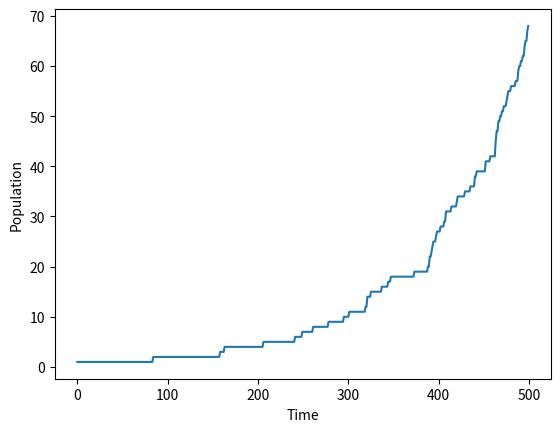

Generate this figure with matplotlib:
import random
import matplotlib.pyplot as plt

commonStatTime = 500  # time to collect statistics
statPeriod = 1  # statistics step
statSize = int(commonStatTime / statPeriod)  # number of stat steps

# duplication options
duplicationMean = 75
duplicationDispersion = duplicationMean * 0.27
duplicationMinTime = 5  # min time chosen randomly > 0


# duplication time random generation (Gauss)
# more distribution modelling in py: https://docs.python.org/3/library/random.html#random.betavariate
def genDuplicationTime():
  duplication = random.normalvariate(duplicationMean, duplicationDispersion)
  return max(duplication, duplicationMinTime)


# array to collect statistics
population = [0 for a in range(statSize)]

# array with time of cell creation
duplProc = []
duplProc.append(0)
# array with number of created cells on each step(later summarized to all cells created to each step)
population[0] = 1
i = 0
while (i < len(duplProc)):
  currentTime = duplProc[i]
  duplNext = currentTime + genDuplicationTime()
  if duplNext < commonStatTime:
    duplProc.append(duplNext)
    duplProc.append(duplNext)
    statInd = int(duplNext / statPeriod)
    if statInd < statSize:
      population[statInd] += 1
  i += 1
for i in range(1, statSize):
  population[i] += population[i - 1]

plt.xlabel("Time")
plt.ylabel("Population")
plt.plot(population)
plt.show()
